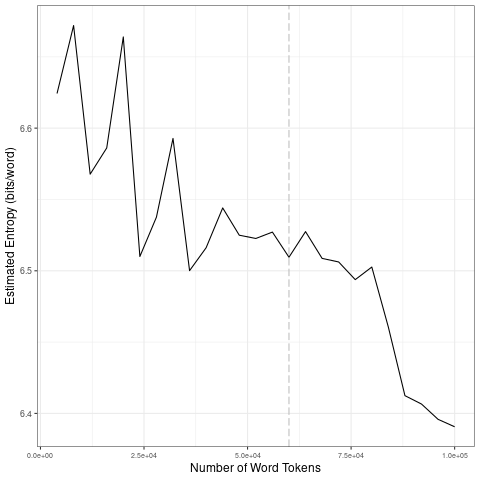

The table this chart was drawn from, first rows:
file, entropy.Corpus.Size, entropy.Entropy, sd.Corpus.Size, sd.SD
data/2021_by_en/2021-06-07_tokens_1-gram…, 4000, 6.624, 20000, 0.04606
data/2021_by_en/2021-06-07_tokens_1-gram…, 8000, 6.672, 40000, 0.037
data/2021_by_en/2021-06-07_tokens_1-gram…, 12000, 6.568, 60000, 0.01237
data/2021_by_en/2021-06-07_tokens_1-gram…, 16000, 6.586, 80000, 0.01238
data/2021_by_en/2021-06-07_tokens_1-gram…, 20000, 6.664, 1e+05, 0.02779
data/2021_by_en/2021-06-07_tokens_1-gram…, 24000, 6.51, 20000, 0.04606
data/2021_by_en/2021-06-07_tokens_1-gram…, 28000, 6.538, 40000, 0.037
data/2021_by_en/2021-06-07_tokens_1-gram…, 32000, 6.593, 60000, 0.01237
data/2021_by_en/2021-06-07_tokens_1-gram…, 36000, 6.5, 80000, 0.01238
data/2021_by_en/2021-06-07_tokens_1-gram…, 40000, 6.516, 1e+05, 0.02779
data/2021_by_en/2021-06-07_tokens_1-gram…, 44000, 6.544, 20000, 0.04606
data/2021_by_en/2021-06-07_tokens_1-gram…, 48000, 6.525, 40000, 0.037
data/2021_by_en/2021-06-07_tokens_1-gram…, 52000, 6.523, 60000, 0.01237
data/2021_by_en/2021-06-07_tokens_1-gram…, 56000, 6.527, 80000, 0.01238
data/2021_by_en/2021-06-07_tokens_1-gram…, 60000, 6.51, 1e+05, 0.02779
data/2021_by_en/2021-06-07_tokens_1-gram…, 64000, 6.527, 20000, 0.04606
data/2021_by_en/2021-06-07_tokens_1-gram…, 68000, 6.509, 40000, 0.037
data/2021_by_en/2021-06-07_tokens_1-gram…, 72000, 6.506, 60000, 0.01237
data/2021_by_en/2021-06-07_tokens_1-gram…, 76000, 6.494, 80000, 0.01238
data/2021_by_en/2021-06-07_tokens_1-gram…, 80000, 6.503, 1e+05, 0.02779
data/2021_by_en/2021-06-07_tokens_1-gram…, 84000, 6.46, 20000, 0.04606
data/2021_by_en/2021-06-07_tokens_1-gram…, 88000, 6.412, 40000, 0.037
data/2021_by_en/2021-06-07_tokens_1-gram…, 92000, 6.407, 60000, 0.01237
data/2021_by_en/2021-06-07_tokens_1-gram…, 96000, 6.396, 80000, 0.01238
data/2021_by_en/2021-06-07_tokens_1-gram…, 1e+05, 6.391, 1e+05, 0.02779
